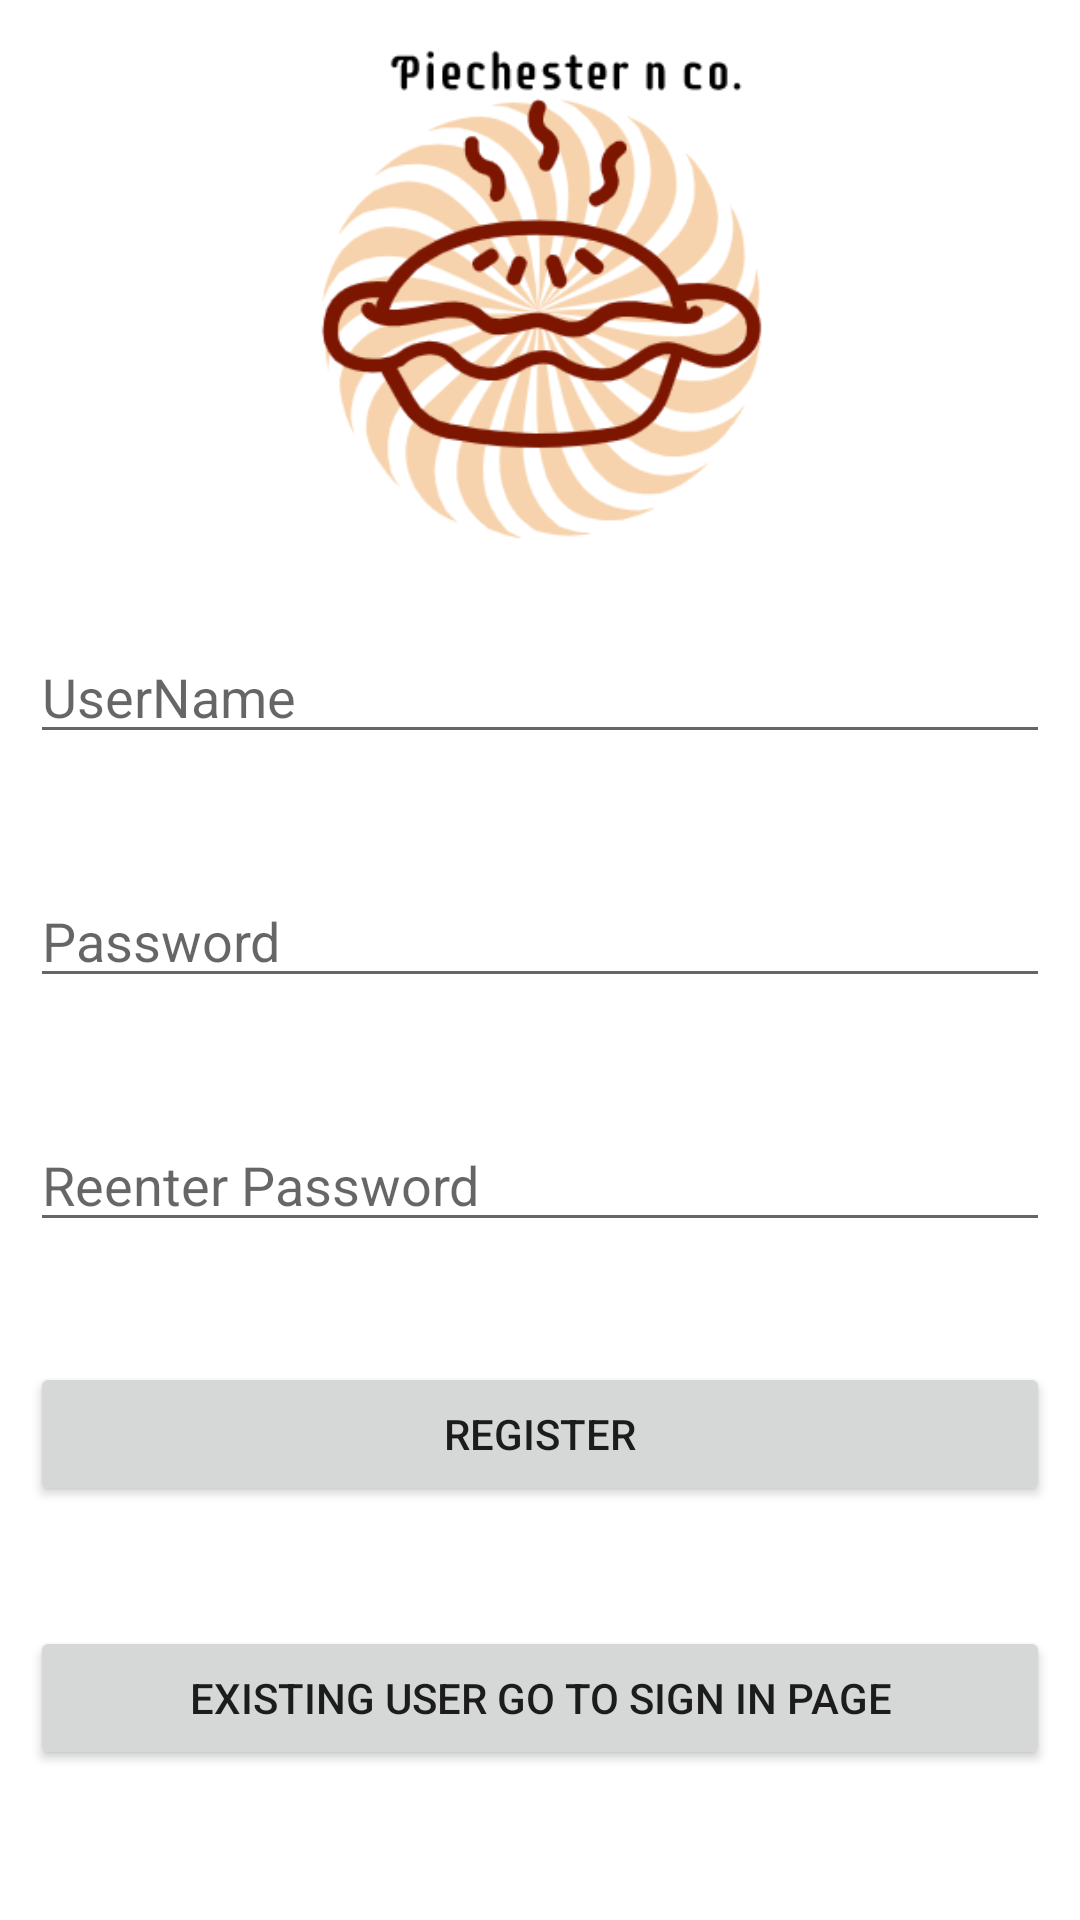

Layout XML and referenced resources for this Android screen:
<!-- AndroidManifest.xml: application theme Theme.PiechestersNCo -->
<!-- res/layout/activity_login_main.xml -->
<?xml version="1.0" encoding="utf-8"?>
<RelativeLayout
    xmlns:android="http://schemas.android.com/apk/res/android"
    xmlns:app="http://schemas.android.com/apk/res-auto"
    xmlns:tools="http://schemas.android.com/tools"
    android:layout_width="match_parent"
    android:layout_height="match_parent"
    android:padding="10dp"
    tools:context=".LoginMainActivity">

    <ImageView
        android:id="@+id/imageView"
        android:layout_width="wrap_content"
        android:layout_height="wrap_content"
        android:layout_alignParentStart="true"
        android:layout_alignParentEnd="true"
        android:layout_alignParentBottom="true"
        android:layout_marginStart="75dp"
        android:layout_marginEnd="74dp"
        android:layout_marginBottom="443dp"
        android:src="@drawable/pc" />

    <Button
        android:id="@+id/btnsignup"
        android:layout_width="match_parent"
        android:layout_height="wrap_content"
        android:layout_below="@+id/repassword"
        android:layout_marginTop="40dp"
        android:text="Register" />

    <EditText
        android:id="@+id/username"
        android:layout_width="match_parent"
        android:layout_height="wrap_content"
        android:layout_marginTop="200dp"
        android:hint="UserName" />

    <EditText
        android:id="@+id/password"
        android:layout_width="match_parent"
        android:layout_height="wrap_content"
        android:layout_below="@+id/username"
        android:layout_marginTop="40dp"
        android:hint="Password" />

    <EditText
        android:id="@+id/repassword"
        android:layout_width="match_parent"
        android:layout_height="wrap_content"
        android:layout_below="@+id/password"
        android:layout_marginTop="40dp"
        android:hint="Reenter Password" />

    <Button
        android:id="@+id/btnsignin"
        android:layout_width="match_parent"
        android:layout_height="wrap_content"
        android:layout_below="@+id/btnsignup"
        android:layout_marginTop="40dp"
        android:text="Existing user go to Sign In page" />


</RelativeLayout>
<!-- resources referenced by this layout -->
<resources>
  <!-- drawable pc: png bitmap (drawable, 43859 bytes) -->
  <style name="Theme.PiechestersNCo" parent="Theme.MaterialComponents.DayNight.DarkActionBar">
          
          <item name="colorPrimary">@color/purple_500</item>
          <item name="colorPrimaryVariant">@color/purple_700</item>
          <item name="colorOnPrimary">@color/white</item>
          
          <item name="colorSecondary">@color/teal_200</item>
          <item name="colorSecondaryVariant">@color/teal_700</item>
          <item name="colorOnSecondary">@color/black</item>
          
          <item name="android:statusBarColor" tools:targetApi="l">?attr/colorPrimaryVariant</item>
          
      </style>
  <color name="purple_500">#FF6200EE</color>
  <color name="purple_700">#FF3700B3</color>
  <color name="white">#FFFFFFFF</color>
  <color name="teal_200">#FF03DAC5</color>
  <color name="teal_700">#FF018786</color>
  <color name="black">#FF000000</color>
</resources>
